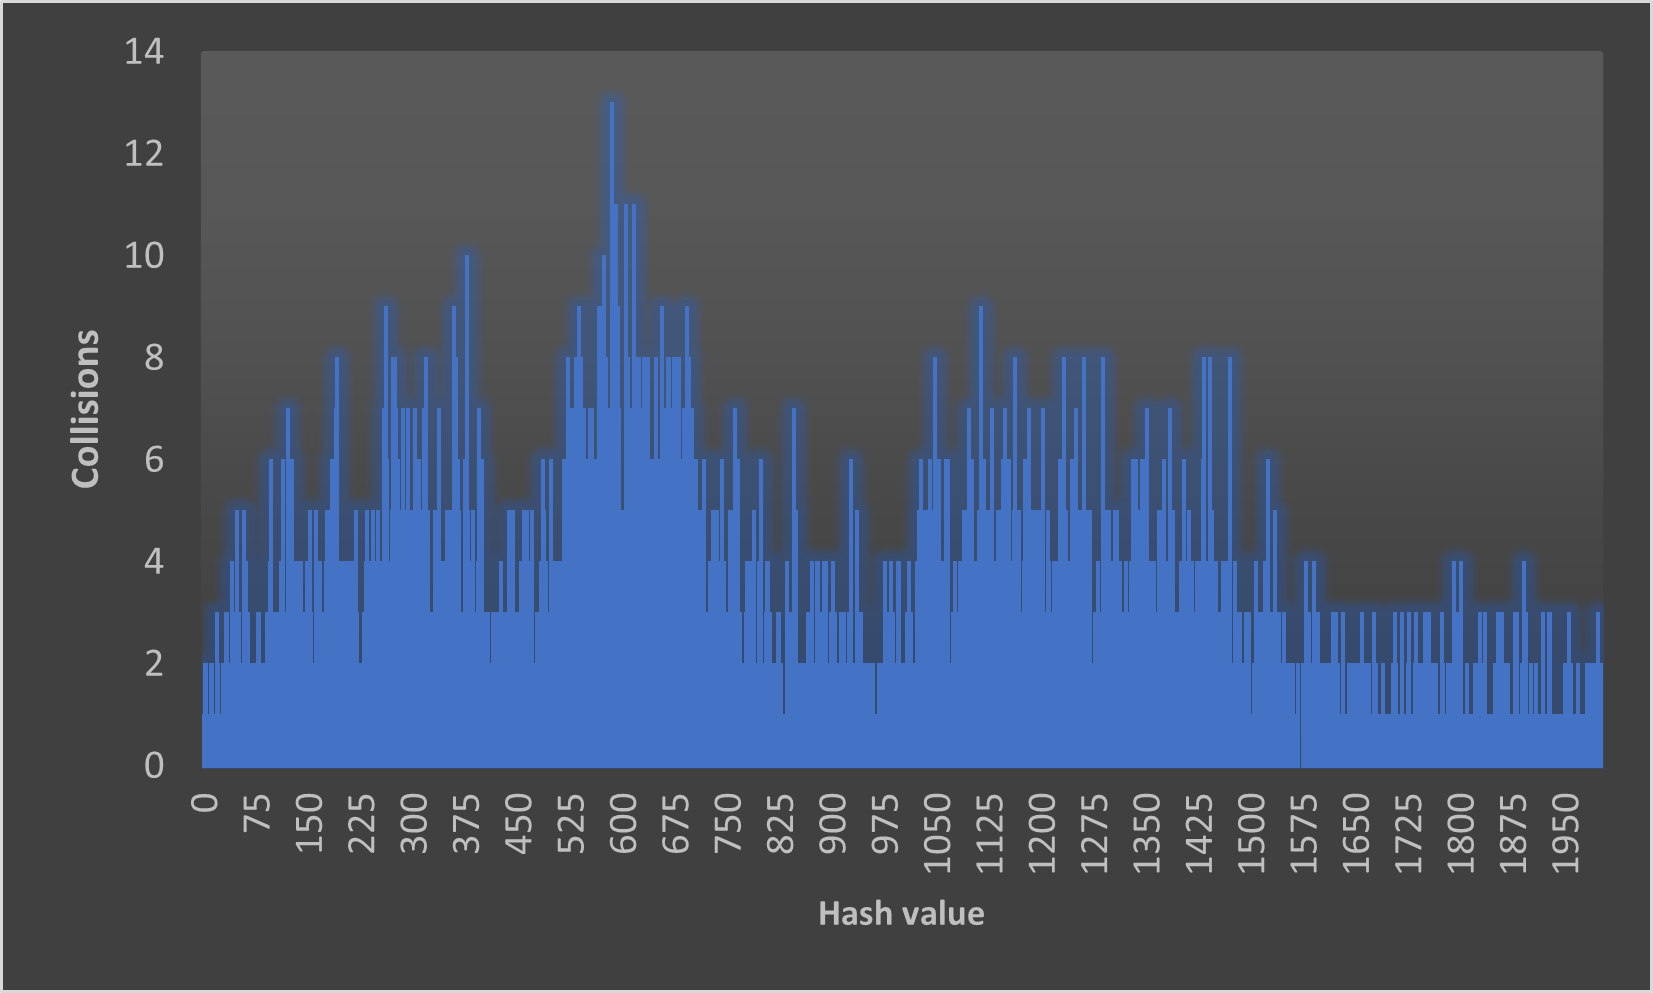

Values plotted in this chart, from the file beside it:
0, 1
1, 0
2, 2
3, 2
4, 2
5, 1
6, 0
7, 0
8, 0
9, 1
10, 2
11, 1
12, 2
13, 1
14, 1
15, 1
16, 0
17, 1
18, 1
19, 3
20, 0
21, 2
22, 1
23, 1
24, 1
25, 0
26, 0
27, 2
28, 1
29, 1
30, 1
31, 0
32, 3
33, 3
34, 1
35, 1
36, 0
37, 0
38, 1
39, 2
40, 2
41, 4
42, 2
43, 0
44, 1
45, 3
46, 2
47, 5
48, 2
49, 2
50, 3
51, 1
52, 1
53, 1
54, 2
55, 1
56, 1
57, 2
58, 5
59, 4
60, 1
... 1,942 more rows
